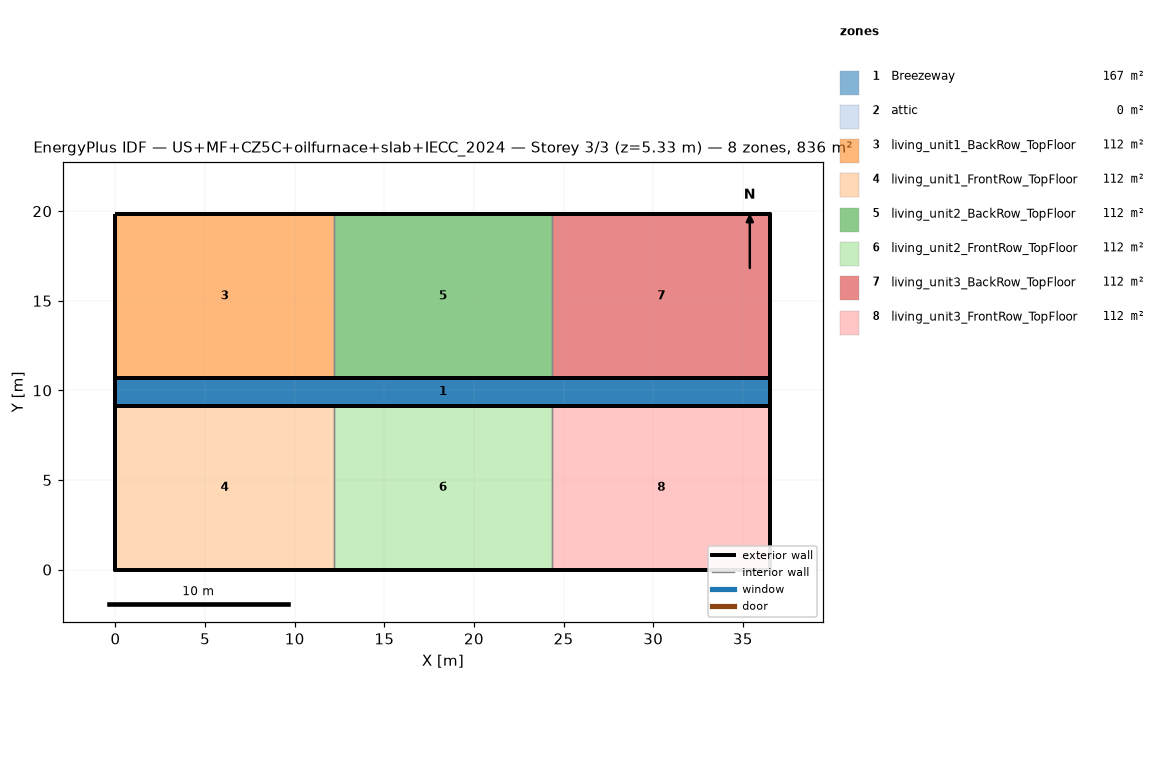
=== STOREY PLAN SPEC (per zone: floor XY polygon, exterior-wall plan segments, windows/doors) ===
zone 1: Breezeway  (167.0 m²)
  floor: (36.54, 9.16) (0.00, 9.16) (0.00, 10.68) (36.54, 10.68)
  floor: (36.54, 9.16) (0.00, 9.16) (0.00, 10.68) (36.54, 10.68)
  floor: (36.54, 9.16) (0.00, 9.16) (0.00, 10.68) (36.54, 10.68)
zone 2: attic  (0.0 m²)
  exterior wall: (36.54, 0.00) – (36.54, 19.84) – (36.54, 9.92)  [29.8 m]
  exterior wall: (0.00, 19.84) – (0.00, 0.00) – (0.00, 9.92)  [29.8 m]
zone 3: living_unit1_BackRow_TopFloor  (111.5 m²)
  floor: (12.18, 10.68) (0.00, 10.68) (0.00, 19.84) (12.18, 19.84)
  exterior wall: (12.18, 19.84) – (0.00, 19.84)  [12.2 m]
  exterior wall: (0.00, 19.84) – (0.00, 10.68)  [9.2 m]
  exterior wall: (0.00, 10.68) – (12.18, 10.68)  [12.2 m]
  interior walls: 1
zone 4: living_unit1_FrontRow_TopFloor  (111.5 m²)
  floor: (12.18, 0.00) (0.00, 0.00) (0.00, 9.16) (12.18, 9.16)
  exterior wall: (0.00, 0.00) – (12.18, 0.00)  [12.2 m]
  exterior wall: (0.00, 9.16) – (0.00, 0.00)  [9.2 m]
  exterior wall: (12.18, 9.16) – (0.00, 9.16)  [12.2 m]
  interior walls: 1
zone 5: living_unit2_BackRow_TopFloor  (111.5 m²)
  floor: (24.36, 10.68) (12.18, 10.68) (12.18, 19.84) (24.36, 19.84)
  exterior wall: (12.18, 10.68) – (24.36, 10.68)  [12.2 m]
  exterior wall: (24.36, 19.84) – (12.18, 19.84)  [12.2 m]
  interior walls: 2
zone 6: living_unit2_FrontRow_TopFloor  (111.5 m²)
  floor: (24.36, 0.00) (12.18, 0.00) (12.18, 9.16) (24.36, 9.16)
  exterior wall: (12.18, 0.00) – (24.36, 0.00)  [12.2 m]
  exterior wall: (24.36, 9.16) – (12.18, 9.16)  [12.2 m]
  interior walls: 2
zone 7: living_unit3_BackRow_TopFloor  (111.5 m²)
  floor: (36.54, 10.68) (24.36, 10.68) (24.36, 19.84) (36.54, 19.84)
  exterior wall: (36.54, 10.68) – (36.54, 19.84)  [9.2 m]
  exterior wall: (36.54, 19.84) – (24.36, 19.84)  [12.2 m]
  exterior wall: (24.36, 10.68) – (36.54, 10.68)  [12.2 m]
  interior walls: 1
zone 8: living_unit3_FrontRow_TopFloor  (111.5 m²)
  floor: (36.54, 0.00) (24.36, 0.00) (24.36, 9.16) (36.54, 9.16)
  exterior wall: (24.36, 0.00) – (36.54, 0.00)  [12.2 m]
  exterior wall: (36.54, 0.00) – (36.54, 9.16)  [9.2 m]
  exterior wall: (36.54, 9.16) – (24.36, 9.16)  [12.2 m]
  interior walls: 1

=== DERIVED (storey summary) ===
Building: US+MF+CZ5C+oilfurnace+slab+IECC_2024
Storey: 3 of 3  (floor level z = 5.33 m)
Storey gross floor area: 836.2 m²
Zones on this storey: 8
  - Breezeway: floor 167.0 m²
  - attic: floor 0.0 m²; exterior wall 59.5 m (81.9 m²); WWR 0.0%
  - living_unit1_BackRow_TopFloor: floor 111.5 m²; exterior wall 33.5 m (86.9 m²); WWR 0.0%
  - living_unit1_FrontRow_TopFloor: floor 111.5 m²; exterior wall 33.5 m (86.9 m²); WWR 0.0%
  - living_unit2_BackRow_TopFloor: floor 111.5 m²; exterior wall 24.4 m (63.1 m²); WWR 0.0%
  - living_unit2_FrontRow_TopFloor: floor 111.5 m²; exterior wall 24.4 m (63.1 m²); WWR 0.0%
  - living_unit3_BackRow_TopFloor: floor 111.5 m²; exterior wall 33.5 m (86.9 m²); WWR 0.0%
  - living_unit3_FrontRow_TopFloor: floor 111.5 m²; exterior wall 33.5 m (86.9 m²); WWR 0.0%
Zone adjacency (shared interzone walls):
  - living_unit1_BackRow_TopFloor ↔ living_unit2_BackRow_TopFloor
  - living_unit1_FrontRow_TopFloor ↔ living_unit2_FrontRow_TopFloor
  - living_unit2_BackRow_TopFloor ↔ living_unit3_BackRow_TopFloor
  - living_unit2_FrontRow_TopFloor ↔ living_unit3_FrontRow_TopFloor